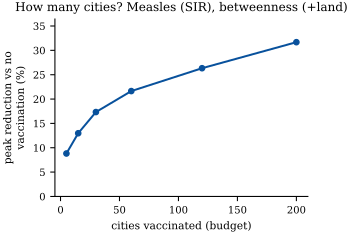

Values plotted in this chart, from the file beside it:
budget, peak, reduction_pct
5, 194292333, 8.819
15, 185426802, 12.98
30, 176157592, 17.33
60, 166975151, 21.64
120, 156971096, 26.33
200, 145581754, 31.68
